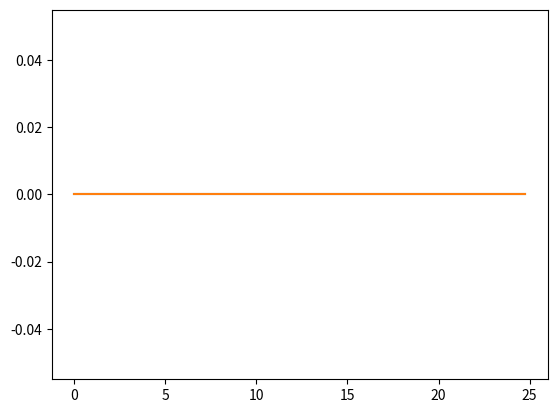
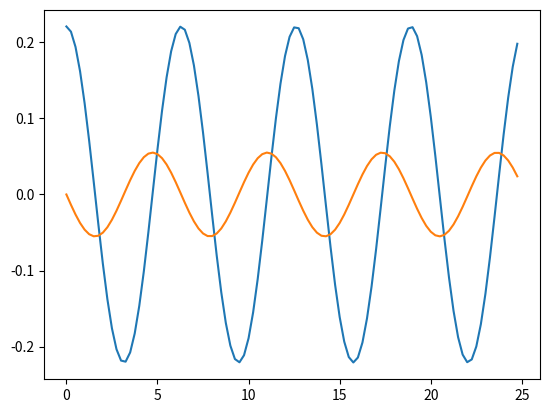
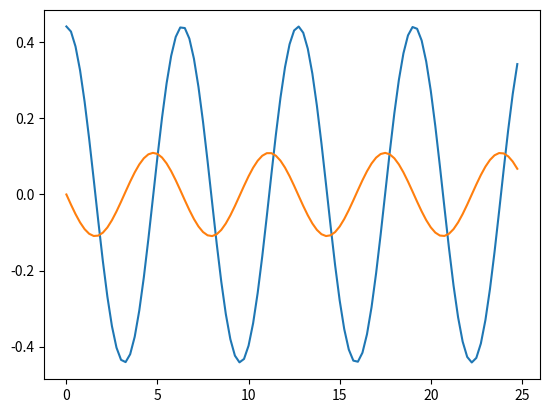
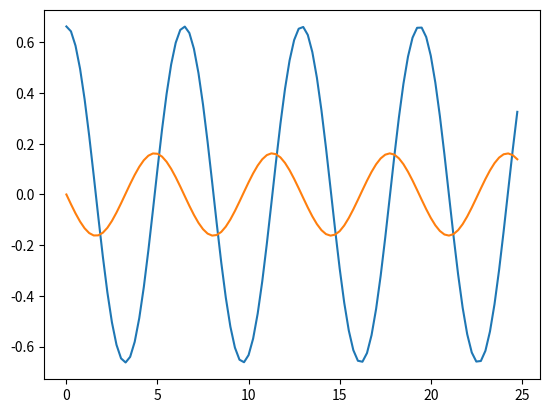
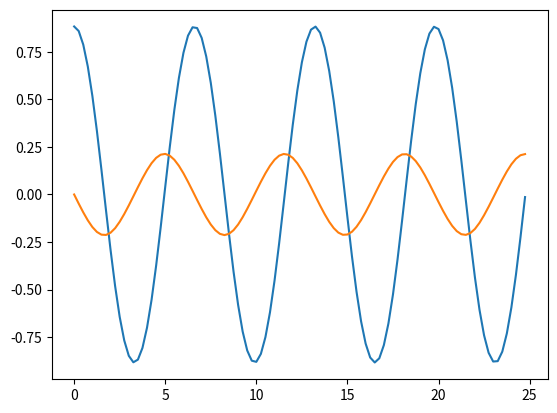
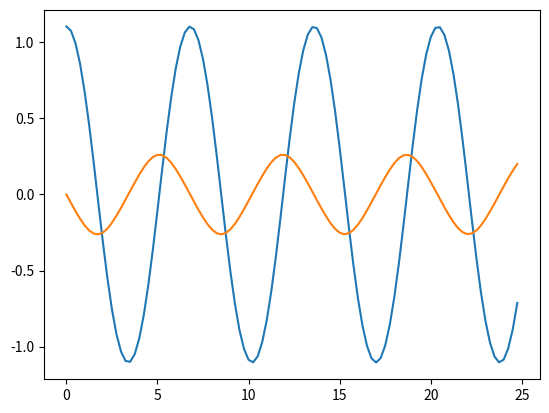
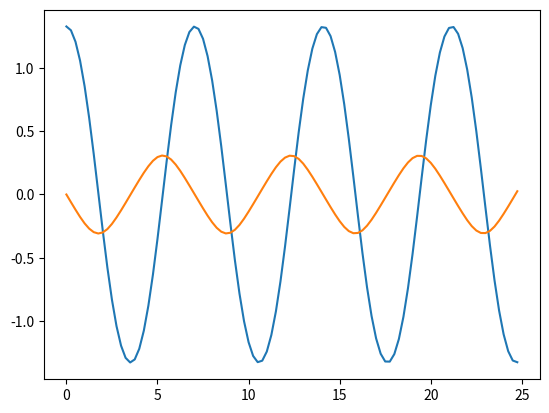
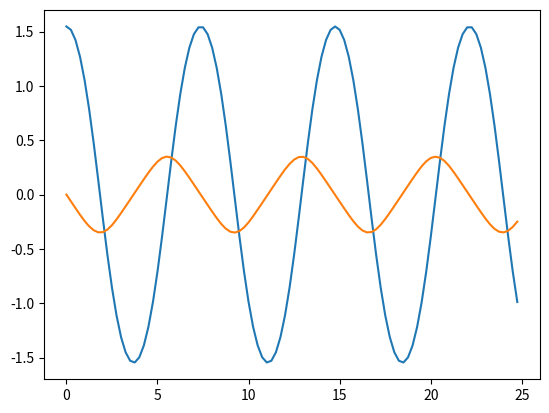
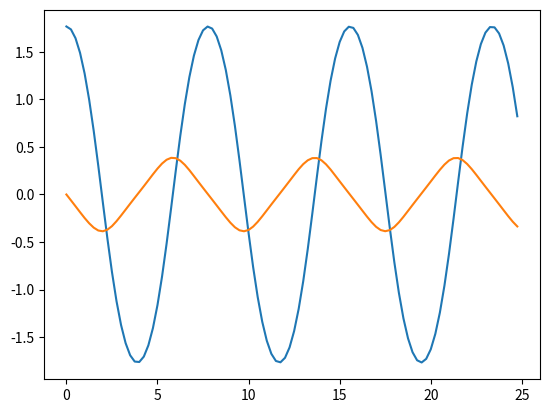
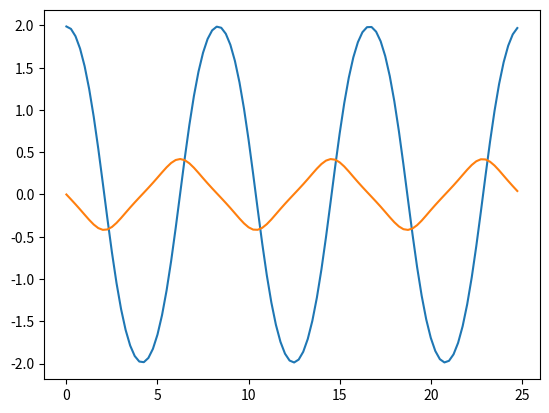
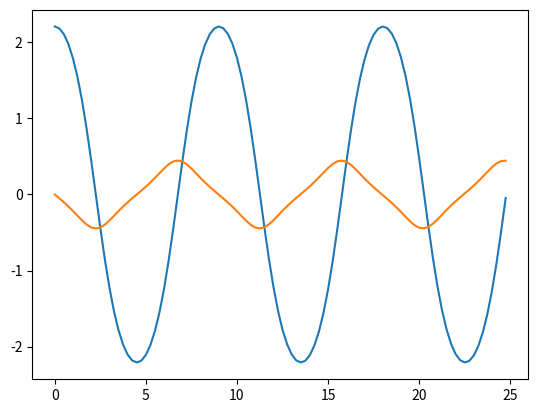
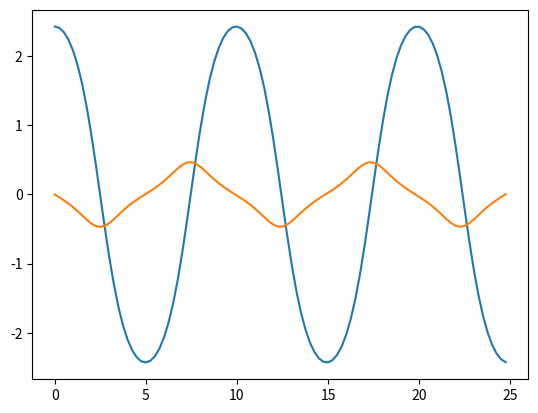
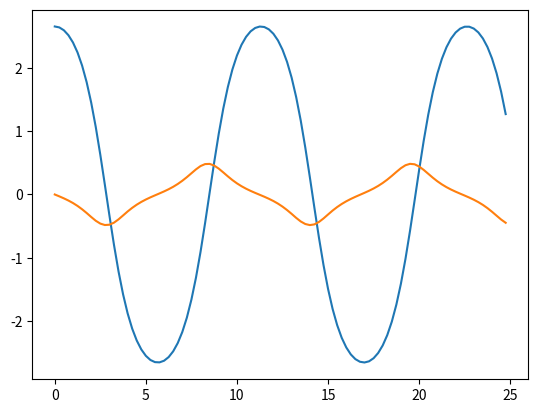
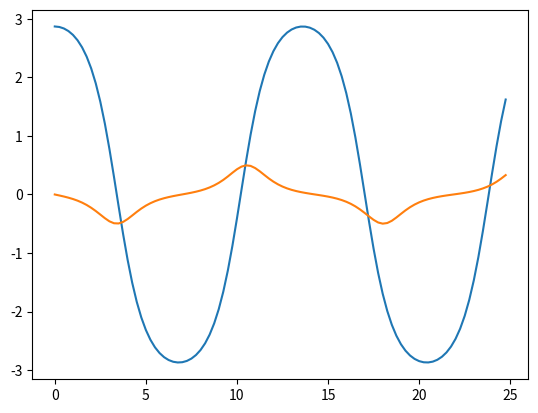
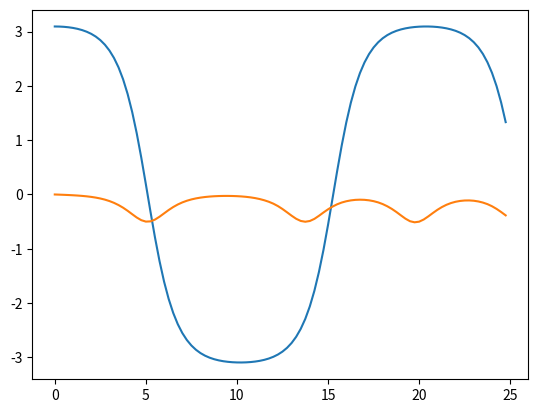
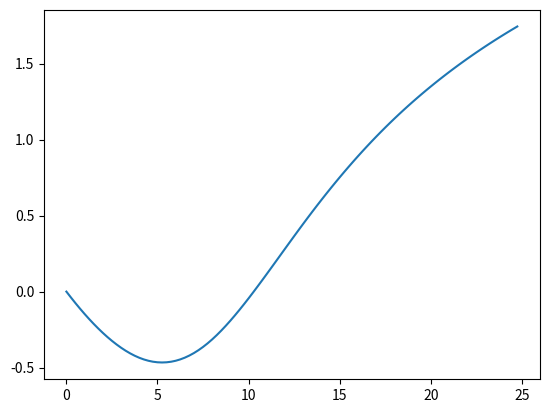

These charts were generated, in order, by the following Python code:
import scipy.special as sp
import scipy.integrate as integrate
import numpy as np
from matplotlib import pyplot as plt
from scipy.integrate import solve_ivp


#yt=[theta, omega, t]

theta_00=9*np.pi/128 #first initial theta that is not zero.
x_0=[theta_00,0] #inital vector [theta_0, omega_0] for each trajectory.
#omega_0=.1*2.5 
omega_0=.25
# #contant equal to sqrt(g/l) where l is pendulum length.
t=range(100) #time length of tranjectories
n_trajectories=15 #number of trajectories
n_samples=100 #number of points samples from each trajectory
F_theta=np.zeros([np.size(t),1]) #Initalize vector
F_omega=np.zeros([np.size(t),1]) #Initalize vector
tt=omega_0*np.array(range(0,np.size(t))) #Make time range into numpy array

def fx(t,x,omega_0): #define integrator for pendulum ODE to find omega
    return np.array([x[1],-omega_0**2*np.sin(x[0])])

Gmatrix=[]
for i in range(0,n_trajectories):
    theta_0=i*theta_00 #intial theta for each trajectory
    m=np.sin(theta_0/2)**2 #contant for each trajectory
    K=integrate.quad(lambda z:((1-z**2)*(1-m*z**2))**(-1/2),0,1)[0] #paramter for each trajectory
    xt=solve_ivp(fx,t_span=(0,np.size(t)),t_eval=[i for i in range(100)],y0=([theta_0,0]),args=(omega_0,),vectorize=True)
    for j in range(np.size(t)):
        #F_theta[j]=xt.y[0][j]
        #Use analytical solution for theta[j]
        F_theta[j]=2*np.arcsin(np.sin(theta_0/2)*sp.ellipj(K-omega_0*j,(np.sin(theta_0/2)**2))[0])
        # if xt.y[1][j]>=.01:
        #     F_omega[j]=2*omega_0**2*np.sqrt(np.cos(F_theta[j])-np.cos(theta_0))
        # if xt.y[1][j]<-.01:
        #      F_omega[j]=-2*omega_0**2*np.sqrt(np.cos(F_theta[j])-np.cos(theta_0))
           
        # if -.01<xt.y[1][j]<.01:
        #        F_omega[j]=0
        F_omega[j]=xt.y[1][j] #use numerical solution for omega[j]
    plt.plot(tt,F_theta)
    plt.plot(tt,F_omega)
    plt.show()
    print(f"{9*i/128}π")
    ns=int(np.size(tt)/n_samples)
    G=np.column_stack([F_theta[0:np.size(tt):ns],F_omega[0:np.size(tt):ns]])
    #G=np.column_stack([F_theta[0:np.size(tt):ns],F_omega[0:np.size(tt):ns],np.sqrt(2)*np.cos(F_theta[0:np.size(tt):ns]),np.sqrt(2)*np.sin(F_theta[0:np.size(tt):ns]),np.ones([int(np.size(tt)/ns),1])])
    #G=np.column_stack([F_theta[0:np.size(tt):ns],F_omega[0:np.size(tt):ns],np.sqrt(2)*np.cos(F_theta[0:np.size(tt):ns]),np.sqrt(2)*np.sin(F_theta[0:np.size(tt):ns]),[i for i in range(0,np.size(tt),ns)]])
    #G=np.column_stack([F_theta[0:np.size(tt):ns],F_omega[0:np.size(tt):ns],np.sqrt(2)*np.cos(F_theta[0:np.size(tt):ns]),np.sqrt(2)*np.sin(F_theta[0:np.size(tt):ns])])
    Gmatrix.append(G) #create data matrix with number of samples, n_samples for each trajectory
Gmatrix=np.squeeze(np.stack(Gmatrix)) #Combine all trajectory data into one numpy array


def k(x,y,gamma=.01,p=20): #define kernel
     return np.exp(-gamma*np.linalg.norm(x-y)**2)
     #return gamma*(np.exp(-2*(np.sin(np.linalg.norm(np.pi*(x-y)/20))**2)))

M=np.zeros([n_trajectories,n_trajectories]) #Initialize M
for i in range(n_trajectories):
    for j in range(n_trajectories):
        k1 = k(Gmatrix[i,0],Gmatrix[j,0])
        k2 = k(Gmatrix[i,0],Gmatrix[j,-1])
        k3 = k(Gmatrix[i,-1],Gmatrix[j,0])
        k4 = k(Gmatrix[i,-1],Gmatrix[j,-1])
        M[i,j]=(np.size(t)**2/4)*(k1+k2+k3+k3)    

d=2  
delta=(Gmatrix[:,-1]-Gmatrix[:,0]).reshape(d*n_trajectories,1)

Marray=np.kron(M,np.identity(d)) #create matrix of shape(n_trajectories x d,n_trajectories x d).

l=1 #regularization hyperparmeter.
Mplus=Marray+l*n_trajectories*np.identity(d*n_trajectories) #create modified M.
alpha=np.linalg.solve(Mplus,delta)#solve linear system for alpha.
alphamatrix=alpha.reshape(n_trajectories,d) #reshape alpha so that alpha[i] has is 1xd

#integrate system as specified using MOCK
y_0=np.array([[theta_00*i,0] for i in range(n_trajectories)])
#y_0=np.array([[theta_00*i,0,np.sqrt(2)*np.cos(theta_00*i),np.sqrt(2)*np.sin(theta_00*i),0] for i in range(n_trajectories)]) #Inital condition for each trajectory.
#y_0=np.array([[theta_00*i,0,np.sqrt(2)*np.cos(theta_00*i),np.sqrt(2)*np.sin(theta_00*i)] for i in range(n_trajectories)]) #Inital condition for each trajectory.

def fstar(t,y,Gmatrix,alphamatrix,tspan,n_examples,d):
    def k(x,y,gamma=.01):
         return np.exp(-gamma*np.linalg.norm(x-y)**2)
         #return gamma*(np.exp(-2*(np.sin(np.linalg.norm(np.pi*(x-y)/20))**2)))       
    sol=0
    for i in range(n_examples):
        #sol=sol+(tspan/2)*(k(y,Gmatrix[i,0])+k(y,Gmatrix[i,-1]))*alphamatrix[i]
        sol=sol+(tspan/2)*(k(y,Gmatrix[i,0])+k(y,Gmatrix[i,-1]))*np.identity(d)@np.transpose(alphamatrix[i])
    return sol

for i in range(n_trajectories):
    
    yt=solve_ivp(fstar,t_span=(0,np.size(t)),t_eval=[i for i in range(100)],y0=y_0[i],args=(Gmatrix,alphamatrix,np.size(t),n_trajectories,d),vectorized=True)
    plt.plot(omega_0*yt.t,np.squeeze(yt.y[0]))
    plt.show()
    

        
